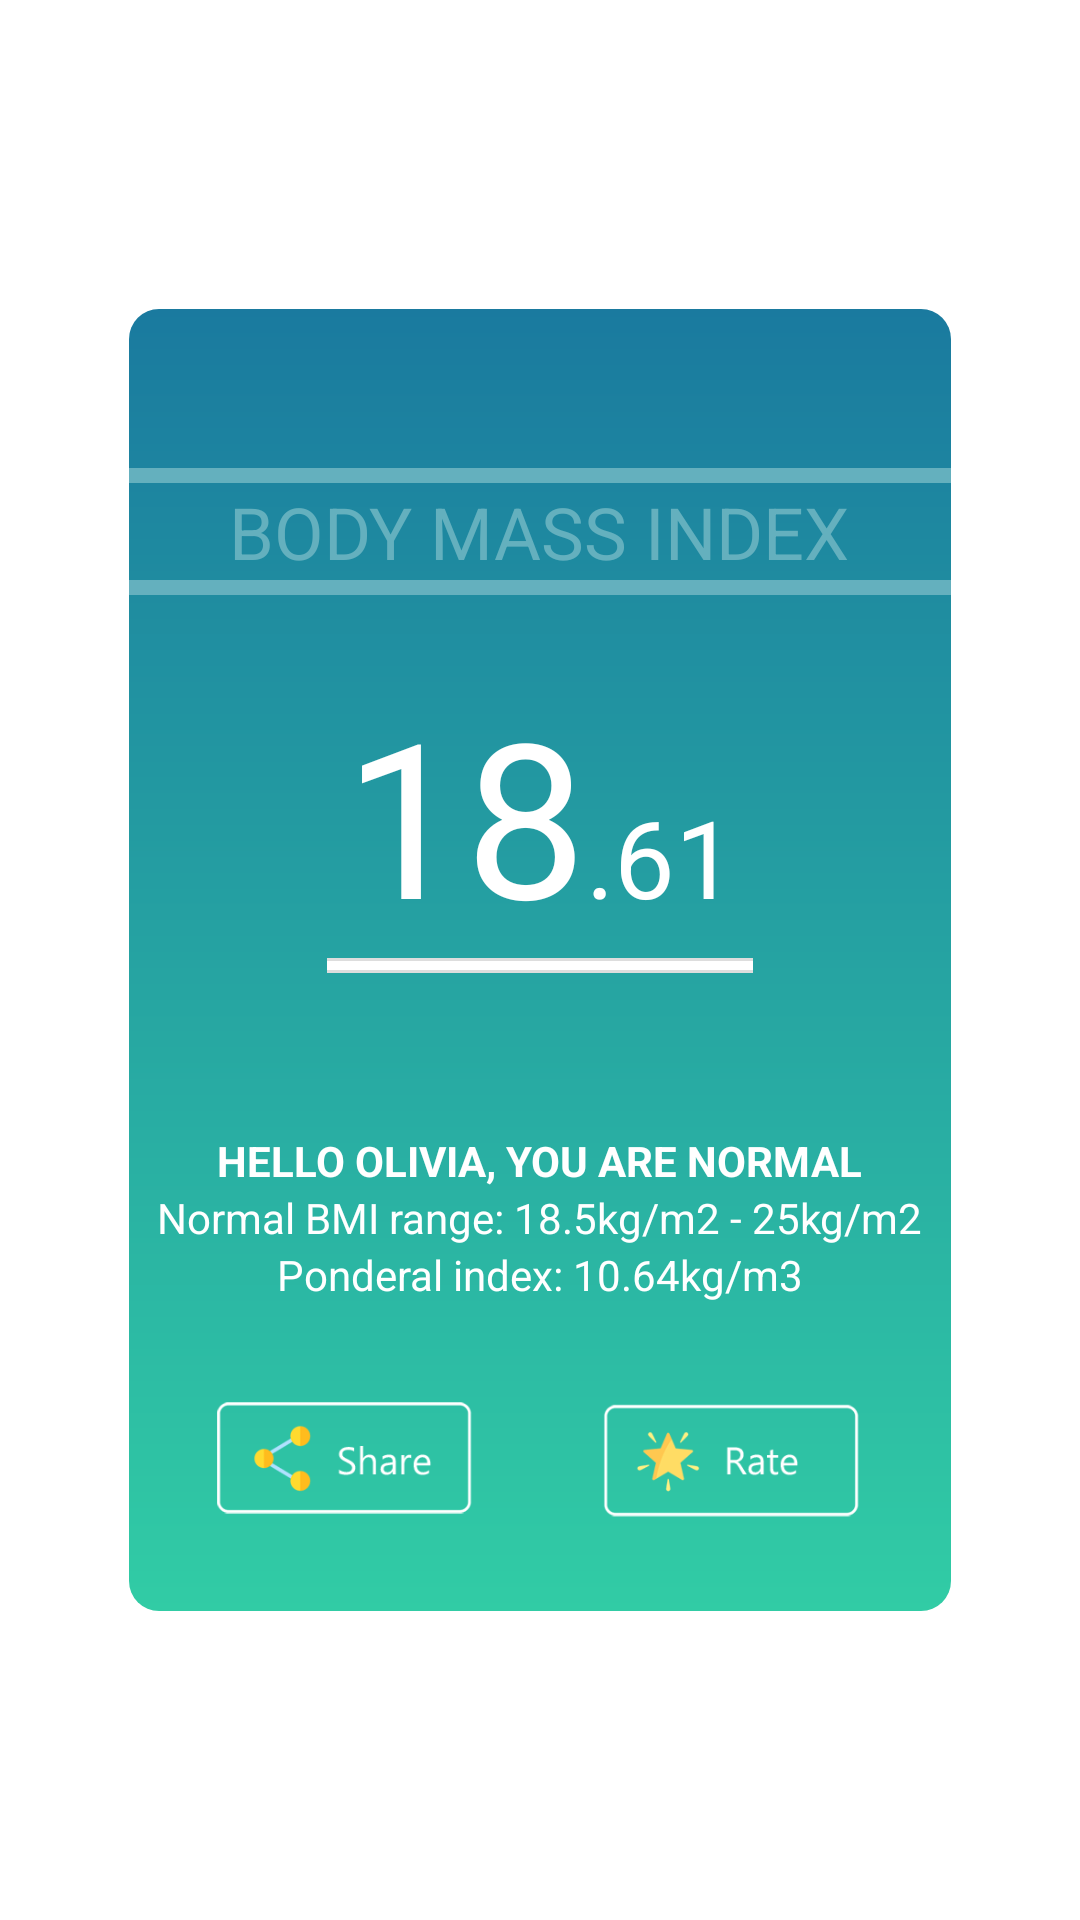

The Android layout XML behind this screen, and the referenced resources:
<!-- AndroidManifest.xml: application theme Theme.MaterialComponents -->
<!-- res/layout/activity_main.xml -->
<?xml version="1.0" encoding="utf-8"?>
<RelativeLayout xmlns:android="http://schemas.android.com/apk/res/android"
    xmlns:app="http://schemas.android.com/apk/res-auto"
    xmlns:tools="http://schemas.android.com/tools"
    android:layout_width="match_parent"
    android:layout_height="match_parent"
    android:layout_gravity="center"
    android:background="#FFFFFF"
    android:gravity="center"
    tools:context=".MainActivity">

    <LinearLayout
        android:layout_width="274dp"
        android:layout_height="434dp"

        android:background="@drawable/background"
        android:orientation="vertical">

        <Space
            android:layout_width="match_parent"
            android:layout_height="53dp" />

        <ImageView
            android:id="@+id/line1"
            android:layout_width="match_parent"
            android:layout_height="5dp"
            app:srcCompat="@drawable/massindex" />

        <TextView
            android:id="@+id/bodyindex"
            android:layout_width="wrap_content"
            android:layout_height="wrap_content"

            android:layout_gravity="center"
            android:selectAllOnFocus="false"
            android:text="BODY MASS INDEX"
            android:textColor="#64b0be"
            android:textSize="24sp" />

        <ImageView
            android:id="@+id/line2"
            android:layout_width="match_parent"
            android:layout_height="5dp"
            app:srcCompat="@drawable/massindex" />

        <Space
            android:layout_width="match_parent"
            android:layout_height="25dp" />

        <LinearLayout
            android:layout_width="wrap_content"
            android:layout_height="wrap_content"
            android:layout_gravity="center"
            android:orientation="horizontal">

            <TextView
                android:id="@+id/indexint"
                android:layout_width="wrap_content"
                android:layout_height="wrap_content"
                android:text="18"
                android:textColor="#FFFFFF"
                android:textSize="72sp" />

            <TextView
                android:id="@+id/indexfloat"
                android:layout_width="wrap_content"
                android:layout_height="wrap_content"
                android:text=".61"
                android:textColor="#FFFFFF"
                android:textSize="36sp" />
        </LinearLayout>

        <ImageView
            android:id="@+id/line"
            android:layout_width="142dp"
            android:layout_height="5dp"
            android:layout_gravity="center"
            app:srcCompat="@drawable/white" />

        <Space
            android:layout_width="match_parent"
            android:layout_height="53dp" />

        <TextView
            android:id="@+id/hello"
            android:layout_width="wrap_content"
            android:layout_height="wrap_content"
            android:layout_gravity="center"
            android:text="hello olivia, you are normal"
            android:textAllCaps="true"
            android:textColor="#FFFFFF"
            android:textColorHighlight="#FFFFFF"
            android:textSize="14sp"
            android:textStyle="bold" />

        <TextView
            android:id="@+id/bmi"
            android:layout_width="wrap_content"
            android:layout_height="wrap_content"
            android:layout_gravity="center"
            android:text="Normal BMI range: 18.5kg/m2 - 25kg/m2"
            android:textColor="#FFFFFF" />

        <TextView
            android:id="@+id/index"
            android:layout_width="wrap_content"
            android:layout_height="wrap_content"
            android:layout_gravity="center"
            android:text="Ponderal index: 10.64kg/m3"
            android:textColor="#FFFFFF" />

        <Space
            android:layout_width="match_parent"
            android:layout_height="33dp" />

        <LinearLayout
            android:layout_width="match_parent"
            android:layout_height="match_parent"
            android:orientation="horizontal">


            <Space
                android:layout_width="wrap_content"
                android:layout_height="wrap_content"
                android:layout_weight="1" />


            <ImageView
                android:id="@+id/share"
                android:layout_width="100dp"
                android:layout_height="40dp"
                android:layout_weight="1"
                android:scaleType="fitCenter"
                app:srcCompat="@drawable/share" />


            <Space
                android:layout_width="wrap_content"
                android:layout_height="wrap_content"
                android:layout_weight="1" />

            <ImageView
                android:id="@+id/rate"
                android:layout_width="100dp"
                android:layout_height="40dp"
                android:layout_weight="1"

                android:scaleType="fitCenter"
                app:srcCompat="@drawable/rate" />

            <Space
                android:layout_width="wrap_content"
                android:layout_height="wrap_content"
                android:layout_weight="1" />
        </LinearLayout>

    </LinearLayout>

</RelativeLayout>
<!-- resources referenced by this layout -->
<resources>
  <!-- drawable background (drawable) -->
  <?xml version="1.0" encoding="utf-8"?>
  <shape xmlns:android="http://schemas.android.com/apk/res/android">
      <gradient
          android:angle="90"
  
          android:endColor="@color/startGradient"
          android:startColor="@color/endGradient" />
      <corners
          android:bottomLeftRadius="10dp"
          android:bottomRightRadius="10dp"
          android:topLeftRadius="10dp"
          android:topRightRadius="10dp" />
  </shape>
  <!-- drawable massindex (drawable) -->
  <?xml version="1.0" encoding="utf-8"?>
  <layer-list xmlns:android="http://schemas.android.com/apk/res/android" >
      <item>
          <shape
              android:shape="rectangle">
  
              <solid android:color="#64b0be" />
  
          </shape>
      </item>
  
      <item android:top="1dp" android:bottom="1dp">
          <shape
              android:shape="rectangle">
  
              <solid android:color="#64b0be" />
          </shape>
      </item>
  </layer-list>
  <!-- drawable rate: png bitmap (drawable, 19552 bytes) -->
  <!-- drawable share: png bitmap (drawable, 16264 bytes) -->
  <!-- drawable white (drawable) -->
  <?xml version="1.0" encoding="utf-8"?>
  <layer-list xmlns:android="http://schemas.android.com/apk/res/android" >
      <item>
          <shape
              android:shape="rectangle">
  
              <solid android:color="#FFDDDDDD" />
  
          </shape>
      </item>
  
      <item android:top="1dp" android:bottom="1dp">
          <shape
              android:shape="rectangle">
  
              <solid android:color="#FFFFFF" />
          </shape>
      </item>
  </layer-list>
  <color name="startGradient">#1a7a9f</color>
  <color name="endGradient">#31cca5</color>
</resources>
